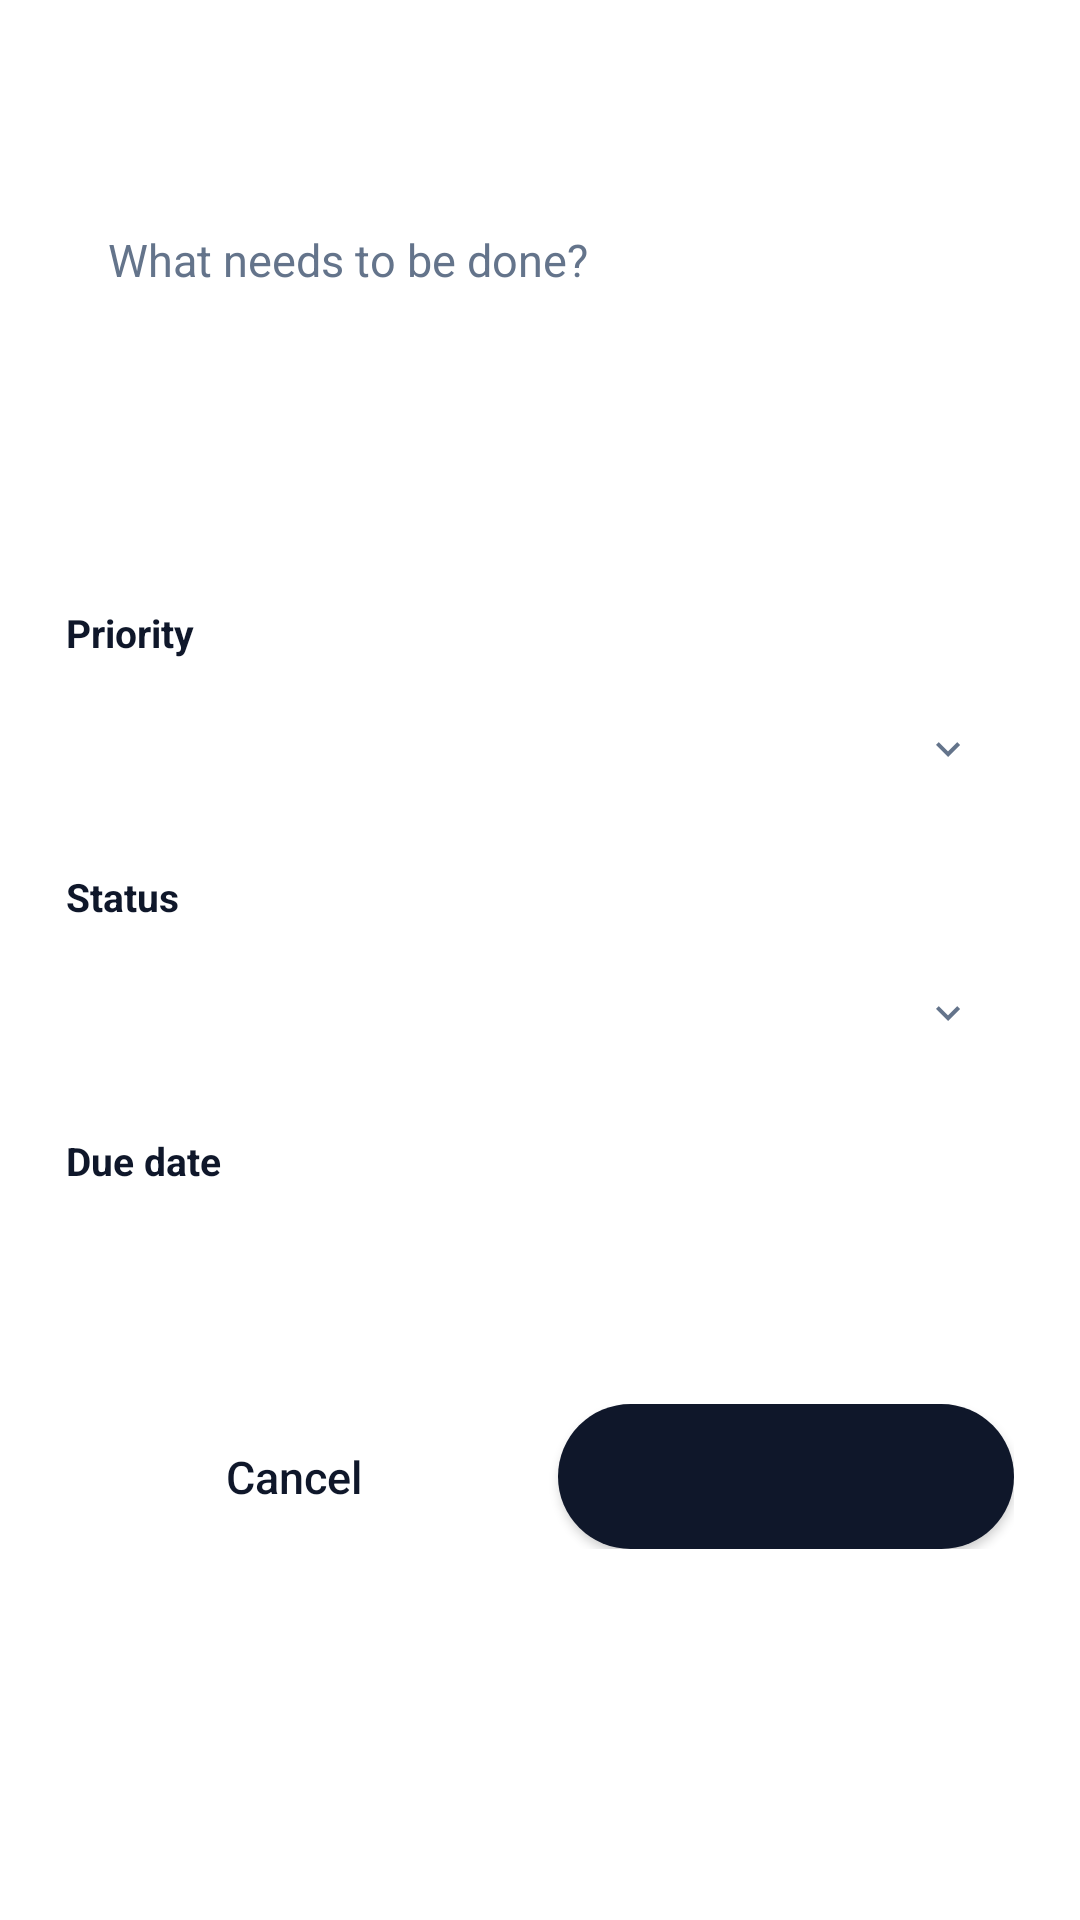

Write the Android layout XML for this screen, with the resource values it uses.
<!-- AndroidManifest.xml: application theme Theme.TaskFlow -->
<!-- res/layout/dialog_task_form.xml -->
<?xml version="1.0" encoding="utf-8"?>
<ScrollView xmlns:android="http://schemas.android.com/apk/res/android"
    android:layout_width="match_parent"
    android:layout_height="wrap_content"
    android:padding="22dp">

    <LinearLayout
        android:layout_width="match_parent"
        android:layout_height="wrap_content"
        android:orientation="vertical">

        <TextView
            android:id="@+id/tvDialogTitle"
            android:layout_width="match_parent"
            android:layout_height="wrap_content"
            android:layout_marginBottom="16dp"
            android:textColor="@color/ink"
            android:textSize="18sp"
            android:textStyle="bold" />

        <EditText
            android:id="@+id/etTaskDescription"
            android:layout_width="match_parent"
            android:layout_height="wrap_content"
            android:background="@drawable/bg_input"
            android:gravity="top"
            android:hint="@string/task_description_hint"
            android:importantForAutofill="no"
            android:inputType="textMultiLine"
            android:maxLength="500"
            android:minLines="4"
            android:padding="14dp"
            android:textColor="@color/ink"
            android:textColorHint="@color/ink_soft"
            android:textSize="15sp" />

        
        <TextView
            android:id="@+id/tvCharCounter"
            android:layout_width="match_parent"
            android:layout_height="wrap_content"
            android:layout_marginTop="6dp"
            android:layout_marginBottom="16dp"
            android:gravity="end"
            android:textColor="@color/ink_muted"
            android:textSize="12sp" />

        <TextView
            style="@style/FieldLabel"
            android:text="@string/label_priority" />

        <TextView
            android:id="@+id/tvPrioritySelector"
            android:layout_width="match_parent"
            android:layout_height="wrap_content"
            android:layout_marginBottom="16dp"
            android:background="@drawable/bg_input"
            android:drawableEnd="@drawable/ic_chevron_down"
            android:padding="14dp"
            android:textColor="@color/ink"
            android:textSize="15sp" />

        <TextView
            style="@style/FieldLabel"
            android:text="@string/label_status" />

        <TextView
            android:id="@+id/tvStatusSelector"
            android:layout_width="match_parent"
            android:layout_height="wrap_content"
            android:layout_marginBottom="16dp"
            android:background="@drawable/bg_input"
            android:drawableEnd="@drawable/ic_chevron_down"
            android:padding="14dp"
            android:textColor="@color/ink"
            android:textSize="15sp" />

        <TextView
            style="@style/FieldLabel"
            android:text="@string/label_due_date" />

        <LinearLayout
            android:layout_width="match_parent"
            android:layout_height="wrap_content"
            android:layout_marginBottom="18dp"
            android:gravity="center_vertical"
            android:orientation="horizontal">

            <TextView
                android:id="@+id/tvDueDateSelector"
                android:layout_width="0dp"
                android:layout_height="wrap_content"
                android:layout_weight="1"
                android:background="@drawable/bg_input"
                android:padding="14dp"
                android:textColor="@color/ink"
                android:textSize="15sp" />

            <TextView
                android:id="@+id/btnClearDate"
                android:layout_width="wrap_content"
                android:layout_height="wrap_content"
                android:layout_marginStart="10dp"
                android:background="?android:attr/selectableItemBackground"
                android:padding="10dp"
                android:text="@string/clear_date"
                android:textColor="@color/danger"
                android:textSize="13sp"
                android:textStyle="bold"
                android:visibility="gone" />
        </LinearLayout>

        <androidx.appcompat.widget.AppCompatButton
            android:id="@+id/btnDeleteTask"
            android:layout_width="match_parent"
            android:layout_height="wrap_content"
            android:layout_marginBottom="10dp"
            android:background="@drawable/bg_pill_light"
            android:paddingTop="13dp"
            android:paddingBottom="13dp"
            android:text="@string/delete"
            android:textAllCaps="false"
            android:textColor="@color/danger"
            android:textSize="14sp"
            android:visibility="gone" />

        <LinearLayout
            android:layout_width="match_parent"
            android:layout_height="wrap_content"
            android:orientation="horizontal">

            <androidx.appcompat.widget.AppCompatButton
                android:id="@+id/btnCancelTask"
                android:layout_width="0dp"
                android:layout_height="wrap_content"
                android:layout_marginEnd="6dp"
                android:layout_weight="1"
                android:background="@drawable/bg_pill_light"
                android:paddingTop="14dp"
                android:paddingBottom="14dp"
                android:text="@string/cancel"
                android:textAllCaps="false"
                android:textColor="@color/ink"
                android:textSize="15sp" />

            <androidx.appcompat.widget.AppCompatButton
                android:id="@+id/btnSaveTask"
                android:layout_width="0dp"
                android:layout_height="wrap_content"
                android:layout_marginStart="6dp"
                android:layout_weight="1"
                android:background="@drawable/bg_button_dark"
                android:paddingTop="14dp"
                android:paddingBottom="14dp"
                android:textAllCaps="false"
                android:textColor="@color/white"
                android:textSize="15sp" />
        </LinearLayout>
    </LinearLayout>
</ScrollView>
<!-- resources referenced by this layout -->
<resources>
  <color name="danger">#FFDC2626</color>
  <color name="ink">#FF0F172A</color>
  <color name="ink_muted">#FF94A3B8</color>
  <color name="ink_soft">#FF64748B</color>
  <color name="white">#FFFFFFFF</color>
  <!-- drawable bg_button_dark (drawable) -->
  <?xml version="1.0" encoding="utf-8"?>
  <shape xmlns:android="http://schemas.android.com/apk/res/android" android:shape="rectangle">
      <solid android:color="@color/ink" />
      <corners android:radius="26dp" />
  </shape>
  <!-- drawable ic_chevron_down (drawable) -->
  <?xml version="1.0" encoding="utf-8"?>
  <vector xmlns:android="http://schemas.android.com/apk/res/android"
      android:width="16dp" android:height="16dp"
      android:viewportWidth="24" android:viewportHeight="24" android:tint="@color/ink_soft">
      <path android:fillColor="#FF000000" android:pathData="M7.41,8.59L12,13.17l4.59,-4.58L18,10l-6,6 -6,-6z" />
  </vector>
  <string name="cancel">Cancel</string>
  <string name="clear_date">Clear</string>
  <string name="delete">Delete</string>
  <string name="label_due_date">Due date</string>
  <string name="label_priority">Priority</string>
  <string name="label_status">Status</string>
  <string name="task_description_hint">What needs to be done?</string>
  <style name="FieldLabel">
          <item name="android:layout_width">match_parent</item>
          <item name="android:layout_height">wrap_content</item>
          <item name="android:textColor">@color/ink</item>
          <item name="android:textSize">13sp</item>
          <item name="android:textStyle">bold</item>
          <item name="android:layout_marginBottom">6dp</item>
      </style>
  <style name="Theme.TaskFlow" parent="Theme.MaterialComponents.Light.NoActionBar">
          <item name="colorPrimary">@color/blue</item>
          <item name="colorPrimaryDark">@color/blue_dark</item>
          <item name="colorAccent">@color/blue</item>
          <item name="android:windowBackground">@color/white</item>
          <item name="android:statusBarColor">@color/white</item>
          <item name="android:windowLightStatusBar">true</item>
      </style>
  <color name="blue">#FF4C8DFF</color>
  <color name="blue_dark">#FF3B74E8</color>
</resources>
